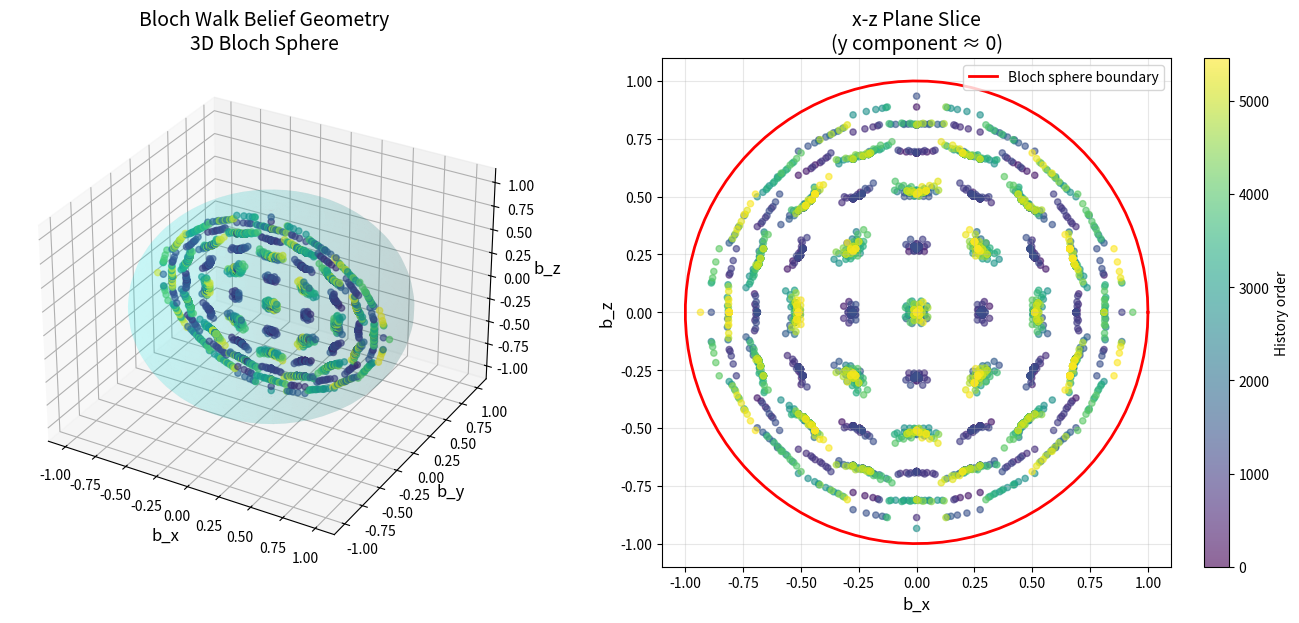

Here is the Python script that generated this plot: (Note: this script raises an exception after producing the figure.)
"""
Bloch Walk Process Generator

From Paper Appendix D.2:
A quantum process that can be generated with a single qubit of quantum memory,
but has NO finite classical HMM representation.

The belief states form a 2D slice through the Bloch sphere (x-z plane).
"""

import numpy as np
from typing import Tuple, List


class BlochWalkProcess:
    """
    Bloch Walk: Quantum process with 1 qubit memory

    Hidden states: Quantum states (density matrices on Bloch sphere)
    Observable tokens: {0, 1, 2, 3}

    Parameters from paper experiments:
    - α (alpha) = 1
    - β (beta) = √51
    """

    def __init__(self, alpha: float = 1.0, beta: float = np.sqrt(51), seed: int = 42):
        """
        Initialize Bloch Walk process.

        Args:
            alpha: Parameter controlling dynamics
            beta: Parameter controlling dynamics
            seed: Random seed for reproducibility
        """
        self.alpha = alpha
        self.beta = beta

        # Derived normalization constant
        # γ = 1/(2√(α² + β²))
        self.gamma = 1.0 / (2.0 * np.sqrt(alpha**2 + beta**2))

        self.n_tokens = 4
        self.token_names = ['0', '1', '2', '3']

        # Pauli matrices (basis for qubit operations)
        self.I = np.array([[1, 0], [0, 1]], dtype=complex)  # Identity
        self.sigma_x = np.array([[0, 1], [1, 0]], dtype=complex)  # X (bit flip)
        self.sigma_y = np.array([[0, -1j], [1j, 0]], dtype=complex)  # Y
        self.sigma_z = np.array([[1, 0], [0, -1]], dtype=complex)  # Z (phase flip)

        # Build Kraus operators (quantum measurement operators)
        self.build_kraus_operators()

        # Initial state: maximally mixed (center of Bloch ball)
        self.initial_density = self.I / 2.0

        # Random state
        self.rng = np.random.RandomState(seed)

    def build_kraus_operators(self):
        """
        Build the 4 Kraus operators from the paper (Equations D4-D7, page 17).

        Kraus operators K_n act on the quantum state (density matrix).
        They represent "quantum measurement" that produces observable token n.

        K0: Reinforces +z direction (token 0)
        K1: Reinforces -z direction (token 1)
        K2: Reinforces +x direction (token 2)
        K3: Reinforces -x direction (token 3)
        """
        α, β, γ = self.alpha, self.beta, self.gamma

        # From Equation D4: K0 = γ(αI + βσ_z)
        self.K0 = γ * (α * self.I + β * self.sigma_z)

        # From Equation D5: K1 = γ(αI - βσ_z)
        self.K1 = γ * (α * self.I - β * self.sigma_z)

        # From Equation D6: K2 = γ(αI + βσ_x)
        self.K2 = γ * (α * self.I + β * self.sigma_x)

        # From Equation D7: K3 = γ(αI - βσ_x)
        self.K3 = γ * (α * self.I - β * self.sigma_x)

        self.kraus_operators = [self.K0, self.K1, self.K2, self.K3]

        # Verify completeness: Σ K†K = I (required for valid quantum instrument)
        completeness = sum([K.conj().T @ K for K in self.kraus_operators])
        assert np.allclose(completeness, self.I), "Kraus operators must satisfy completeness"

    def density_to_bloch(self, rho: np.ndarray) -> np.ndarray:
        """
        Convert density matrix to Bloch vector representation.

        For a qubit: ρ = I/2 + (b_x·σ_x + b_y·σ_y + b_z·σ_z)/2

        Bloch vector: [b_x, b_y, b_z]
        - Pure states: |b| = 1 (on surface of Bloch sphere)
        - Mixed states: |b| < 1 (inside Bloch ball)

        Args:
            rho: 2x2 density matrix

        Returns:
            bloch: 3D Bloch vector [b_x, b_y, b_z]
        """
        # Extract Bloch vector components
        # b_i = 2 * Re(Tr(ρ · σ_i))  for real density matrices
        # But actually b_i = Tr(ρ · σ_i) works since result is real
        b_x = np.real(np.trace(rho @ self.sigma_x))
        b_y = np.real(np.trace(rho @ self.sigma_y))
        b_z = np.real(np.trace(rho @ self.sigma_z))

        return np.array([b_x, b_y, b_z])

    def bloch_to_density(self, bloch: np.ndarray) -> np.ndarray:
        """
        Convert Bloch vector to density matrix.

        ρ = I/2 + (b_x·σ_x + b_y·σ_y + b_z·σ_z)/2

        Args:
            bloch: 3D Bloch vector [b_x, b_y, b_z]

        Returns:
            rho: 2x2 density matrix
        """
        b_x, b_y, b_z = bloch
        rho = 0.5 * (self.I + b_x * self.sigma_x + b_y * self.sigma_y + b_z * self.sigma_z)
        return rho

    def apply_kraus_operator(self, rho: np.ndarray, token: int) -> Tuple[np.ndarray, float]:
        """
        Apply Kraus operator corresponding to observed token.

        This is the quantum "Bayesian update":
        ρ' = K_n ρ K_n† / Tr(K_n ρ K_n†)

        Args:
            rho: Current density matrix (2x2)
            token: Observed token (0, 1, 2, or 3)

        Returns:
            new_rho: Updated density matrix (2x2)
            prob: Probability of observing this token
        """
        K = self.kraus_operators[token]

        # Unnormalized new state
        new_rho_unnorm = K @ rho @ K.conj().T

        # Probability of this measurement outcome
        prob = np.real(np.trace(new_rho_unnorm))

        # Normalize to get valid density matrix
        if prob > 1e-10:
            new_rho = new_rho_unnorm / prob
        else:
            # If probability is essentially zero, return original state
            new_rho = rho

        return new_rho, prob

    def generate_sequence(self, length: int, initial_rho: np.ndarray = None) -> Tuple[np.ndarray, List[np.ndarray]]:
        """
        Generate a sequence of observable tokens from the Bloch Walk process.

        Args:
            length: Number of tokens to generate
            initial_rho: Starting quantum state (if None, use maximally mixed)

        Returns:
            tokens: Array of shape (length,) with token IDs {0, 1, 2, 3}
            states: List of density matrices at each step
        """
        if initial_rho is None:
            current_rho = self.initial_density.copy()
        else:
            current_rho = initial_rho.copy()

        tokens = []
        states = []

        for _ in range(length):
            # Compute probability of each token given current state
            probs = []
            for token_id in range(self.n_tokens):
                K = self.kraus_operators[token_id]
                # P(token) = Tr(K ρ K†)
                prob = np.real(np.trace(K @ current_rho @ K.conj().T))
                probs.append(prob)

            probs = np.array(probs)
            probs = probs / probs.sum()  # Normalize (should already sum to 1)

            # Sample token
            token = self.rng.choice(self.n_tokens, p=probs)

            # Update quantum state given observed token
            current_rho, _ = self.apply_kraus_operator(current_rho, token)

            tokens.append(token)
            states.append(current_rho.copy())

        return np.array(tokens), states

    def compute_belief_state(self, token_history: List[int]) -> np.ndarray:
        """
        Compute the belief state (quantum density matrix) given a token history.

        This performs quantum Bayesian filtering:
        ρ_{t+1} = K_n ρ_t K_n† / Tr(K_n ρ_t K_n†)

        Args:
            token_history: List of observed tokens

        Returns:
            bloch: Bloch vector representation [b_x, b_y, b_z]
                   This is a point on/in the Bloch sphere
        """
        # Start with maximally mixed state
        rho = self.initial_density.copy()

        # Apply each observation sequentially
        for token in token_history:
            rho, _ = self.apply_kraus_operator(rho, token)

        # Convert to Bloch vector for visualization
        return self.density_to_bloch(rho)

    def get_belief_geometry(self, max_length: int = 8) -> Tuple[List[List[int]], np.ndarray]:
        """
        Compute belief states for all possible token histories up to max_length.

        For Bloch Walk, beliefs are Bloch vectors (points on/in Bloch sphere).

        Args:
            max_length: Maximum length of token histories to consider

        Returns:
            histories: List of token histories (each is a list of ints)
            beliefs: Array of shape (n_histories, 3) with Bloch vectors
        """
        # Initialize with empty history
        histories = [[]]
        beliefs = [self.density_to_bloch(self.initial_density)]

        # Build up histories incrementally
        for length in range(1, max_length + 1):
            # Get all histories of length (length-1)
            for prev_history in [h for h in histories if len(h) == length - 1]:
                # Try appending each possible token
                for token in range(self.n_tokens):
                    new_history = prev_history + [token]
                    new_belief = self.compute_belief_state(new_history)

                    # Check if reachable (has non-zero probability)
                    if self.compute_history_probability(new_history) > 1e-10:
                        histories.append(new_history)
                        beliefs.append(new_belief)

        # Convert to numpy array
        # Shape: (n_histories, 3) for 3D Bloch vectors
        return histories, np.array(beliefs)

    def compute_history_probability(self, token_history: List[int]) -> float:
        """
        Compute P(history) = probability of observing this token sequence.
        """
        rho = self.initial_density.copy()
        prob = 1.0

        for token in token_history:
            rho, p = self.apply_kraus_operator(rho, token)
            prob *= p

        return prob


# Test the implementation
if __name__ == "__main__":
    import matplotlib.pyplot as plt
    from mpl_toolkits.mplot3d import Axes3D

    print("=" * 60)
    print("Testing Bloch Walk Process")
    print("=" * 60)

    # Create process
    bloch = BlochWalkProcess()

    print(f"\nParameters:")
    print(f"  α = {bloch.alpha}")
    print(f"  β = {bloch.beta}")
    print(f"  γ = {bloch.gamma:.6f}")

    print(f"\nInitial state (maximally mixed):")
    print(f"  Density matrix:\n{bloch.initial_density}")
    print(f"  Bloch vector: {bloch.density_to_bloch(bloch.initial_density)}")
    print(f"  (Center of Bloch ball = maximum uncertainty)")

    # Generate sample sequence
    print(f"\nGenerating sample sequence of length 20:")
    tokens, states = bloch.generate_sequence(20)
    token_str = ' '.join([bloch.token_names[t] for t in tokens])
    print(f"  Tokens: {token_str}")

    print(f"\nBloch vectors along trajectory:")
    for i, (token, state) in enumerate(zip(tokens[:5], states[:5])):
        b = bloch.density_to_bloch(state)
        print(f"  After token {token}: Bloch = [{b[0]:6.3f}, {b[1]:6.3f}, {b[2]:6.3f}], |b|={np.linalg.norm(b):.3f}")

    # Compute belief for short histories
    print(f"\nBelief state examples (Bloch vectors):")
    print(f"  (Showing how belief changes as you observe tokens)")
    for history_tokens in [[], [0], [2], [0, 0], [2, 2]]:
        belief = bloch.compute_belief_state(history_tokens)
        history_str = ' '.join([bloch.token_names[t] for t in history_tokens]) if history_tokens else "(empty)"
        print(f"  After '{history_str:8s}': [{belief[0]:6.3f}, {belief[1]:6.3f}, {belief[2]:6.3f}]")

    # Get full belief geometry
    print(f"\nComputing full belief geometry (up to length 6)...")
    histories, beliefs = bloch.get_belief_geometry(max_length=6)
    print(f"  Total unique histories: {len(histories)}")
    print(f"  Belief states shape: {beliefs.shape}")
    print(f"  (Each row is a 3D Bloch vector!)")

    print("\n" + "=" * 60)
    print("Visualizing Ground Truth Belief Geometry")
    print("=" * 60)

    # 3D visualization of Bloch sphere
    fig = plt.figure(figsize=(14, 6))

    # Plot 1: Full 3D Bloch ball
    ax1 = fig.add_subplot(121, projection='3d')
    scatter = ax1.scatter(beliefs[:, 0], beliefs[:, 1], beliefs[:, 2],
                          c=range(len(beliefs)), cmap='viridis', alpha=0.6, s=20)

    # Draw Bloch sphere wireframe
    u = np.linspace(0, 2 * np.pi, 50)
    v = np.linspace(0, np.pi, 50)
    x_sphere = np.outer(np.cos(u), np.sin(v))
    y_sphere = np.outer(np.sin(u), np.sin(v))
    z_sphere = np.outer(np.ones(np.size(u)), np.cos(v))
    ax1.plot_surface(x_sphere, y_sphere, z_sphere, alpha=0.1, color='cyan')

    ax1.set_xlabel('b_x', fontsize=12)
    ax1.set_ylabel('b_y', fontsize=12)
    ax1.set_zlabel('b_z', fontsize=12)
    ax1.set_title('Bloch Walk Belief Geometry\n3D Bloch Sphere', fontsize=14)

    # Plot 2: x-z plane slice (y should be ~0)
    ax2 = fig.add_subplot(122)
    scatter2 = ax2.scatter(beliefs[:, 0], beliefs[:, 2],
                           c=range(len(beliefs)), cmap='viridis', alpha=0.6, s=20)

    # Draw unit circle (boundary of Bloch disk)
    theta = np.linspace(0, 2*np.pi, 100)
    circle_x = np.cos(theta)
    circle_z = np.sin(theta)
    ax2.plot(circle_x, circle_z, 'r-', linewidth=2, label='Bloch sphere boundary')

    ax2.set_xlabel('b_x', fontsize=12)
    ax2.set_ylabel('b_z', fontsize=12)
    ax2.set_title('x-z Plane Slice\n(y component ≈ 0)', fontsize=14)
    ax2.grid(True, alpha=0.3)
    ax2.legend()
    ax2.set_aspect('equal')

    plt.colorbar(scatter2, ax=ax2, label='History order')
    plt.tight_layout()
    plt.savefig('/Users/<user>/dev/simplex/bloch_walk_ground_truth.png', dpi=150, bbox_inches='tight')
    print(f"\n✓ Visualization saved to: bloch_walk_ground_truth.png")
    plt.show()

    print("\n" + "=" * 60)
    print("Bloch Walk Process implementation complete!")
    print("Key insight: Beliefs live on 2D slice of Bloch sphere (x-z plane)")
    print("This is what the neural network should learn to represent!")
    print("=" * 60)
